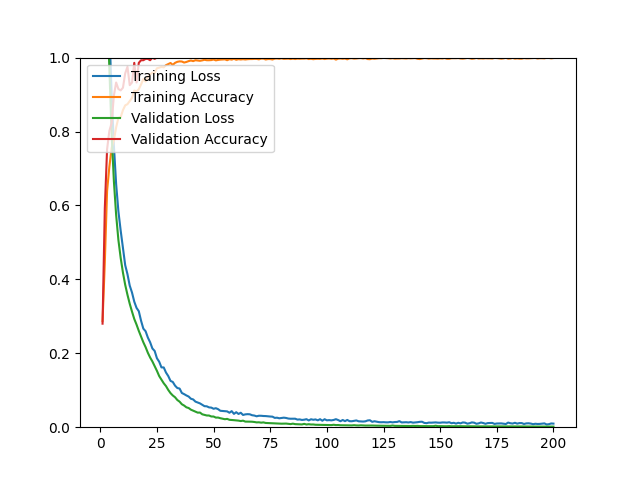

The data file committed next to this chart (first rows):
epoch, loss, acc, val_loss, val_acc
1, 1.609, 0.2871, 1.499, 0.2801
2, 1.428, 0.4455, 1.331, 0.5922
3, 1.256, 0.6388, 1.15, 0.7518
4, 1.075, 0.7042, 0.9608, 0.8014
5, 0.9032, 0.7550, 0.7946, 0.8227
6, 0.7622, 0.7767, 0.6662, 0.8972
7, 0.6576, 0.8113, 0.5741, 0.9326
8, 0.5840, 0.8369, 0.5064, 0.9149
9, 0.5320, 0.8389, 0.4581, 0.9113
10, 0.4844, 0.8578, 0.4184, 0.9184
11, 0.4384, 0.8708, 0.3852, 0.9574
12, 0.4139, 0.8740, 0.3582, 0.9752
13, 0.3830, 0.8826, 0.3339, 0.9255
14, 0.3643, 0.8909, 0.3128, 0.9326
15, 0.3397, 0.9110, 0.2929, 0.9858
16, 0.3228, 0.9086, 0.2776, 0.9326
17, 0.3138, 0.9145, 0.2606, 0.9858
18, 0.2880, 0.9275, 0.2451, 0.9929
19, 0.2667, 0.9417, 0.2298, 0.9929
20, 0.2596, 0.9354, 0.2166, 0.9965
21, 0.2425, 0.9476, 0.2013, 0.9965
22, 0.2298, 0.9543, 0.1885, 0.9929
23, 0.2130, 0.9594, 0.1779, 1
24, 0.2063, 0.9586, 0.1651, 0.9965
25, 0.1866, 0.9712, 0.1525, 1
26, 0.1772, 0.9728, 0.1383, 1
27, 0.1618, 0.9748, 0.1287, 1
28, 0.1617, 0.9736, 0.1189, 1
29, 0.1479, 0.9795, 0.1112, 1
30, 0.1384, 0.9823, 0.1008, 1
31, 0.1253, 0.9854, 0.0922, 1
32, 0.1224, 0.9803, 0.0858, 1
33, 0.1124, 0.9858, 0.0810, 1
34, 0.1060, 0.9886, 0.0736, 1
35, 0.1046, 0.9898, 0.0691, 1
36, 0.0926, 0.9894, 0.0621, 1
37, 0.0895, 0.9866, 0.0586, 1
38, 0.0859, 0.9882, 0.0538, 1
39, 0.0829, 0.9905, 0.0519, 1
40, 0.0770, 0.9921, 0.0474, 1
41, 0.0751, 0.9905, 0.0448, 1
42, 0.0692, 0.9929, 0.0419, 1
43, 0.0667, 0.9921, 0.0394, 1
44, 0.0644, 0.9913, 0.0396, 1
45, 0.0606, 0.9925, 0.0349, 1
46, 0.0569, 0.9941, 0.0333, 1
47, 0.0565, 0.9929, 0.0317, 1
48, 0.0536, 0.9929, 0.0316, 1
49, 0.0530, 0.9933, 0.0290, 1
50, 0.0499, 0.9949, 0.0289, 1
51, 0.0514, 0.9925, 0.0260, 1
52, 0.0488, 0.9937, 0.0261, 1
53, 0.0444, 0.9945, 0.0243, 1
54, 0.0439, 0.9949, 0.0230, 1
55, 0.0432, 0.9953, 0.0216, 1
56, 0.0428, 0.9929, 0.0225, 1
57, 0.0391, 0.9957, 0.0200, 1
58, 0.0435, 0.9945, 0.0196, 1
59, 0.0360, 0.9968, 0.0190, 1
60, 0.0406, 0.9941, 0.0184, 1
... 140 more rows
